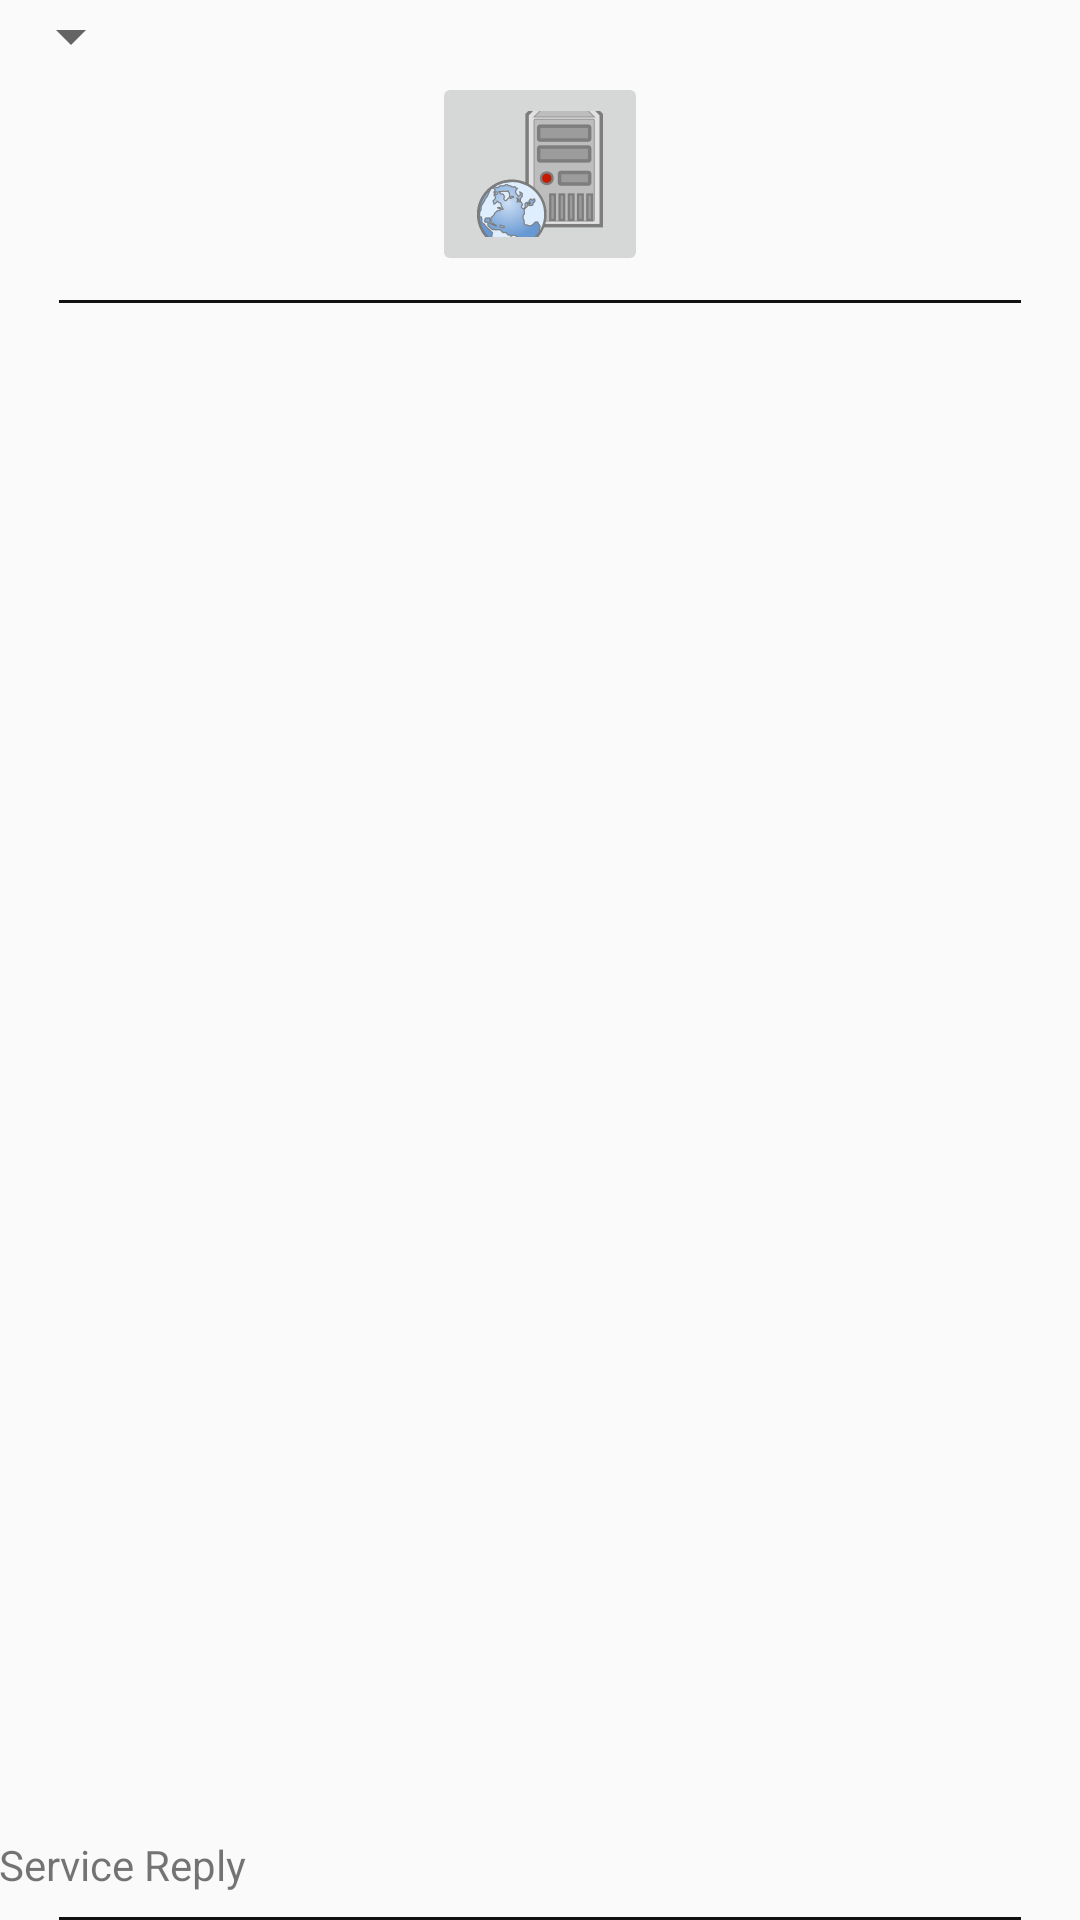

The Android layout XML behind this screen, and the referenced resources:
<!-- AndroidManifest.xml: application theme AppTheme -->
<!-- res/layout/activity_web_service_debug.xml -->
<RelativeLayout xmlns:android="http://schemas.android.com/apk/res/android"
    xmlns:tools="http://schemas.android.com/tools"
    android:layout_width="match_parent"
    android:layout_height="match_parent"
    android:paddingLeft="@dimen/activity_horizontal_margin"
    android:paddingRight="@dimen/activity_horizontal_margin"
    android:paddingTop="@dimen/activity_vertical_margin"
    android:paddingBottom="@dimen/activity_vertical_margin"
    tools:context="it.logostech.wristbandproject.app.debug.WebServiceDebugActivity">

    <Spinner
        android:id="@+id/wsDebugSelectMethodSpinner"
        android:layout_width="wrap_content"
        android:layout_height="wrap_content" />

    <ImageButton
        android:id="@+id/wsSendRequestButton"
        android:text="@string/send_text"
        android:layout_width="wrap_content"
        android:layout_height="wrap_content"
        android:layout_below="@id/wsDebugSelectMethodSpinner"
        android:layout_centerHorizontal="true"
        android:src="@drawable/ic_web_server"/>

    <View
        style="@style/GuiDivider"
        android:layout_below="@id/wsSendRequestButton" />

    <View
        android:id="@+id/bottomDivider"
        style="@style/GuiDivider"
        android:layout_alignParentBottom="true"/>

    <TextView
        android:id="@+id/serviceReplyMessageTextView"
        android:layout_width="fill_parent"
        android:layout_height="wrap_content"
        android:layout_above="@+id/bottomDivider"
        android:text="@string/service_reply_string"/>


</RelativeLayout>
<!-- resources referenced by this layout -->
<resources>
  <!-- drawable ic_web_server: png bitmap (drawable-hdpi, 3321 bytes) -->
  <string name="send_text">Send</string>
  <string name="service_reply_string">Service Reply</string>
  <style name="GuiDivider">
          <item name="android:layout_width">fill_parent</item>
          <item name="android:layout_height">1dp</item>
          <item name="android:layout_marginTop">8dp</item>
          <item name="android:layout_marginLeft">20dp</item>
          <item name="android:layout_marginRight">20dp</item>
          <item name="android:background">@color/dark_grey</item>
      </style>
  <style name="AppTheme" parent="Theme.AppCompat.Light.DarkActionBar">
          
      </style>
  <color name="dark_grey">#111111</color>
</resources>
